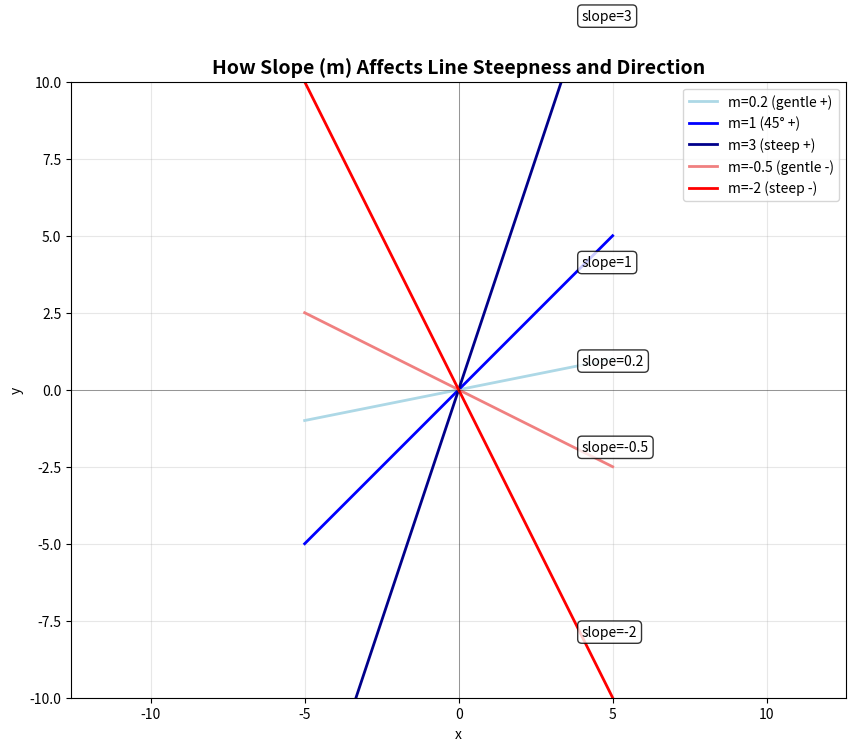
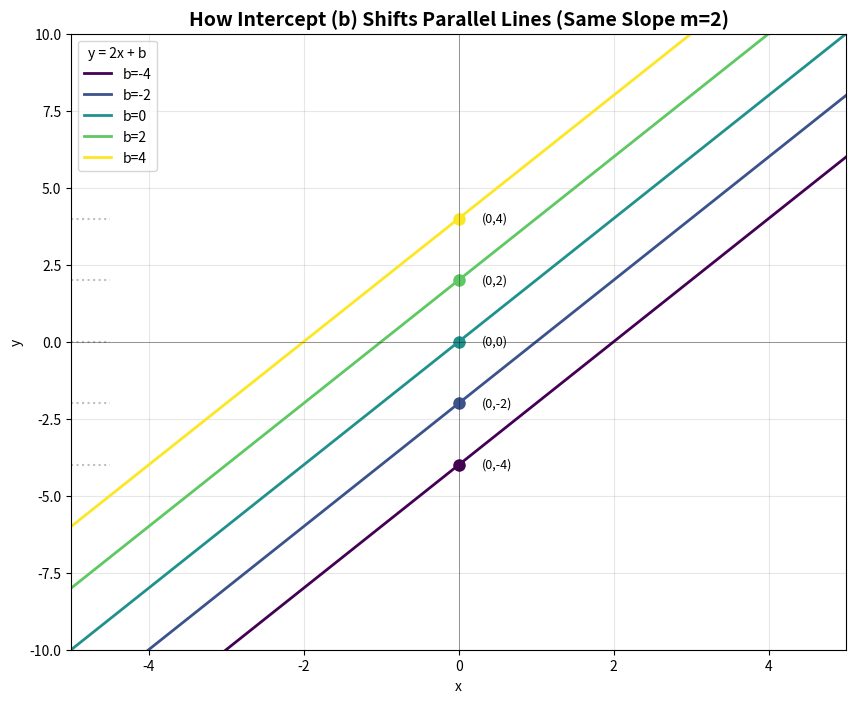
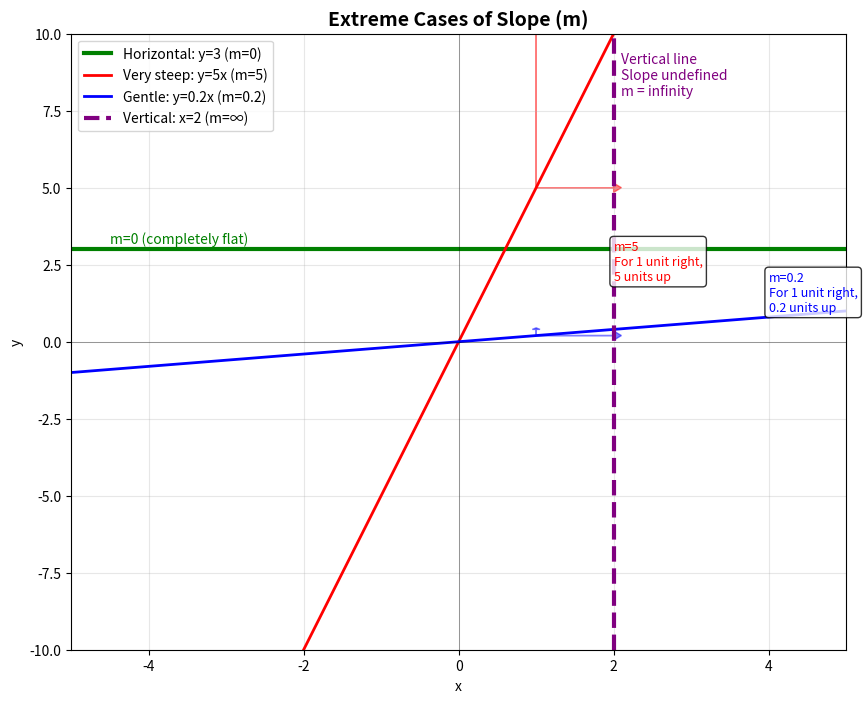
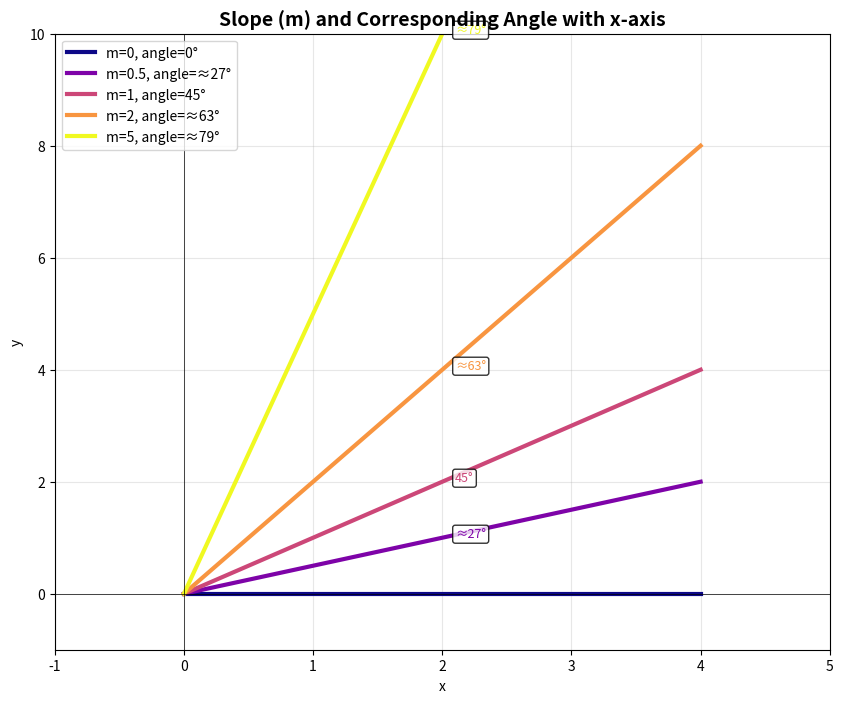
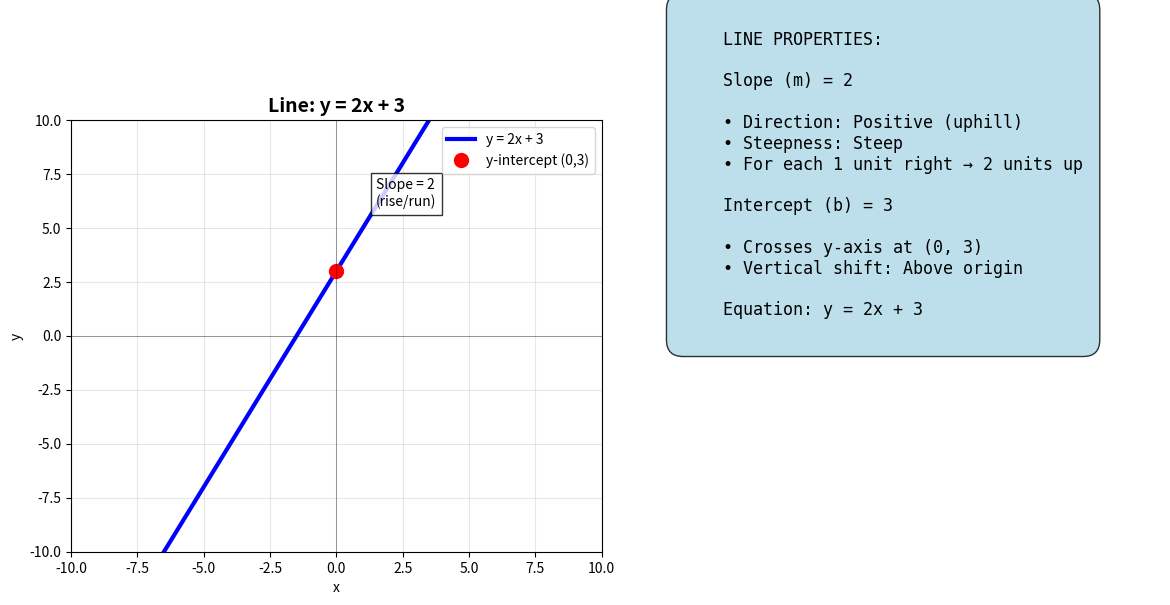

Write the Python code that produced these figures, in order.
import numpy as np
import matplotlib.pyplot as plt


# Function to plot lines with different slopes
def plot_slope_comparison():
    """Visualize how different m values affect line steepness"""
    x = np.linspace(-5, 5, 100)

    # Different slopes (m values) with same intercept b=0
    slopes = [0.2, 1, 3, -0.5, -2]
    labels = ['m=0.2 (gentle +)', 'm=1 (45° +)', 'm=3 (steep +)',
              'm=-0.5 (gentle -)', 'm=-2 (steep -)']
    colors = ['lightblue', 'blue', 'darkblue', 'lightcoral', 'red']

    plt.figure(figsize=(10, 8))

    # Plot each line
    for m, label, color in zip(slopes, labels, colors):
        y = m * x  # b = 0
        plt.plot(x, y, label=label, color=color, linewidth=2)
        # Add slope annotation
        plt.text(4, m * 4, f'slope={m}', fontsize=10,
                 bbox=dict(boxstyle="round,pad=0.3", facecolor="white", alpha=0.8))

    # Add grid and labels
    plt.axhline(y=0, color='black', linewidth=0.5, alpha=0.5)
    plt.axvline(x=0, color='black', linewidth=0.5, alpha=0.5)
    plt.grid(True, alpha=0.3)
    plt.title('How Slope (m) Affects Line Steepness and Direction', fontsize=14, fontweight='bold')
    plt.xlabel('x')
    plt.ylabel('y')
    plt.legend()
    plt.axis('equal')
    plt.xlim(-5, 5)
    plt.ylim(-10, 10)
    plt.show()


# Function to plot lines with same slope but different intercepts
def plot_intercept_comparison():
    """Visualize how different b values shift parallel lines"""
    x = np.linspace(-5, 5, 100)
    m = 2  # Fixed slope

    # Different intercepts
    intercepts = [-4, -2, 0, 2, 4]
    labels = [f'b={b}' for b in intercepts]
    colors = plt.cm.viridis(np.linspace(0, 1, len(intercepts)))

    plt.figure(figsize=(10, 8))

    # Plot each line
    for b, label, color in zip(intercepts, labels, colors):
        y = m * x + b
        plt.plot(x, y, label=label, color=color, linewidth=2)
        # Mark y-intercept point
        plt.plot(0, b, 'o', color=color, markersize=8)
        plt.text(0.3, b, f'(0,{b})', fontsize=9, verticalalignment='center')

    # Add visual guide
    for b in intercepts:
        plt.axhline(y=b, xmin=0, xmax=0.05, color='gray', linestyle=':', alpha=0.5)

    plt.axhline(y=0, color='black', linewidth=0.5, alpha=0.5)
    plt.axvline(x=0, color='black', linewidth=0.5, alpha=0.5)
    plt.grid(True, alpha=0.3)
    plt.title('How Intercept (b) Shifts Parallel Lines (Same Slope m=2)',
              fontsize=14, fontweight='bold')
    plt.xlabel('x')
    plt.ylabel('y')
    plt.legend(title='y = 2x + b')
    plt.xlim(-5, 5)
    plt.ylim(-10, 10)
    plt.show()


# Function to demonstrate extreme cases
def plot_extreme_cases():
    """Show horizontal, vertical, and very steep lines"""
    x = np.linspace(-5, 5, 100)

    plt.figure(figsize=(10, 8))

    # 1. Horizontal line (m=0)
    plt.axhline(y=3, color='green', linewidth=3, label='Horizontal: y=3 (m=0)')
    plt.text(-4.5, 3.2, 'm=0 (completely flat)', fontsize=10, color='green')

    # 2. Steep positive slope
    plt.plot(x, 5 * x, 'red', linewidth=2, label='Very steep: y=5x (m=5)')
    plt.text(2, 2, 'm=5\nFor 1 unit right,\n5 units up', fontsize=9, color='red',
             bbox=dict(boxstyle="round,pad=0.3", facecolor="white", alpha=0.8))

    # 3. Gentle positive slope
    plt.plot(x, 0.2 * x, 'blue', linewidth=2, label='Gentle: y=0.2x (m=0.2)')
    plt.text(4, 1, 'm=0.2\nFor 1 unit right,\n0.2 units up', fontsize=9, color='blue',
             bbox=dict(boxstyle="round,pad=0.3", facecolor="white", alpha=0.8))

    # 4. Vertical line (not a function, special case)
    plt.axvline(x=2, color='purple', linewidth=3, linestyle='--', label='Vertical: x=2 (m=∞)')
    plt.text(2.1, 8, 'Vertical line\nSlope undefined\nm = infinity', fontsize=10, color='purple')

    # Add slope triangles to illustrate
    # For steep line
    plt.arrow(1, 5, 0, 5, head_width=0.1, head_length=0.5, fc='red', ec='red', alpha=0.5)
    plt.arrow(1, 5, 1, 0, head_width=0.3, head_length=0.1, fc='red', ec='red', alpha=0.5)

    # For gentle line
    plt.arrow(1, 0.2, 0, 0.2, head_width=0.1, head_length=0.05, fc='blue', ec='blue', alpha=0.5)
    plt.arrow(1, 0.2, 1, 0, head_width=0.3, head_length=0.1, fc='blue', ec='blue', alpha=0.5)

    plt.axhline(y=0, color='black', linewidth=0.5, alpha=0.5)
    plt.axvline(x=0, color='black', linewidth=0.5, alpha=0.5)
    plt.grid(True, alpha=0.3)
    plt.title('Extreme Cases of Slope (m)', fontsize=14, fontweight='bold')
    plt.xlabel('x')
    plt.ylabel('y')
    plt.legend(loc='upper left')
    plt.xlim(-5, 5)
    plt.ylim(-10, 10)
    plt.show()


# Function to show how |m| relates to angle
def plot_slope_angles():
    """Show lines with different slopes and their approximate angles"""
    x = np.linspace(0, 4, 100)

    slopes = [0, 0.5, 1, 2, 5]
    angles = ['0°', '≈27°', '45°', '≈63°', '≈79°']
    colors = plt.cm.plasma(np.linspace(0, 1, len(slopes)))

    plt.figure(figsize=(10, 8))

    for m, angle, color in zip(slopes, angles, colors):
        y = m * x
        plt.plot(x, y, color=color, linewidth=3, label=f'm={m}, angle={angle}')

        # Add angle indicator at x=2
        if m > 0:
            y_pos = m * 2
            plt.text(2.1, y_pos, f'{angle}', fontsize=9, color=color,
                     bbox=dict(boxstyle="round,pad=0.2", facecolor="white", alpha=0.8))

    plt.grid(True, alpha=0.3)
    plt.title('Slope (m) and Corresponding Angle with x-axis', fontsize=14, fontweight='bold')
    plt.xlabel('x')
    plt.ylabel('y')
    plt.legend()
    plt.axhline(y=0, color='black', linewidth=0.5)
    plt.axvline(x=0, color='black', linewidth=0.5)
    plt.xlim(-1, 5)
    plt.ylim(-1, 10)
    plt.show()


# Interactive function to explore m and b
def interactive_line_explorer(m=1, b=0):
    """Interactive plot to see effect of changing m and b"""
    x = np.linspace(-10, 10, 400)
    y = m * x + b

    plt.figure(figsize=(12, 6))

    # Main plot
    plt.subplot(1, 2, 1)
    plt.plot(x, y, 'b-', linewidth=3, label=f'y = {m}x + {b}')
    plt.plot(0, b, 'ro', markersize=10, label=f'y-intercept (0,{b})')

    # Add slope triangle
    if m != 0:
        triangle_x = [1, 1, 2]
        triangle_y = [b + m * 1, b + m * 1, b + m * 1]
        plt.fill(triangle_x, triangle_y, 'green', alpha=0.3)
        plt.text(1.5, b + m * 1.5, f'Slope = {m}\n(rise/run)',
                 fontsize=10, bbox=dict(facecolor='white', alpha=0.8))

    plt.axhline(y=0, color='black', linewidth=0.5, alpha=0.5)
    plt.axvline(x=0, color='black', linewidth=0.5, alpha=0.5)
    plt.grid(True, alpha=0.3)
    plt.title(f'Line: y = {m}x + {b}', fontsize=14, fontweight='bold')
    plt.xlabel('x')
    plt.ylabel('y')
    plt.legend()
    plt.xlim(-10, 10)
    plt.ylim(-10, 10)

    # Information panel
    plt.subplot(1, 2, 2)
    plt.axis('off')
    info_text = f"""
    LINE PROPERTIES:

    Slope (m) = {m}

    • Direction: {'Positive (uphill)' if m > 0 else 'Negative (downhill)' if m < 0 else 'Horizontal'}
    • Steepness: {'Very steep' if abs(m) > 3 else 'Steep' if abs(m) > 1 else 'Gentle' if abs(m) > 0 else 'Flat'}
    • For each 1 unit right → {abs(m)} units {'up' if m > 0 else 'down' if m < 0 else 'none'}

    Intercept (b) = {b}

    • Crosses y-axis at (0, {b})
    • Vertical shift: {'Above origin' if b > 0 else 'Below origin' if b < 0 else 'At origin'}

    Equation: y = {m}x + {b}
    """
    plt.text(0.1, 0.5, info_text, fontsize=12, family='monospace',
             bbox=dict(boxstyle="round,pad=1", facecolor="lightblue", alpha=0.8))

    plt.tight_layout()
    plt.show()


# Run all visualizations
if __name__ == "__main__":
    print("=" * 60)
    print("VISUALIZING SLOPE (m) AND INTERCEPT (b)")
    print("=" * 60)

    # 1. Show how slope affects steepness
    print("\n1. Different slopes (m values) - same intercept b=0")
    plot_slope_comparison()

    # 2. Show how intercept shifts parallel lines
    print("\n2. Same slope (m=2) - different intercepts (b values)")
    plot_intercept_comparison()

    # 3. Show extreme cases
    print("\n3. Extreme cases of slope")
    plot_extreme_cases()

    # 4. Show slopes and angles
    print("\n4. Slope values and their angles with x-axis")
    plot_slope_angles()

    # 5. Interactive example (you can change m and b values)
    print("\n5. Interactive example with m=2, b=3")
    interactive_line_explorer(m=2, b=3)  # 

    print("\n" + "=" * 60)
    print("Try changing parameters in interactive_line_explorer(m, b)")
    print("Example: interactive_line_explorer(m=0.5, b=-2)")
    print("=" * 60)
